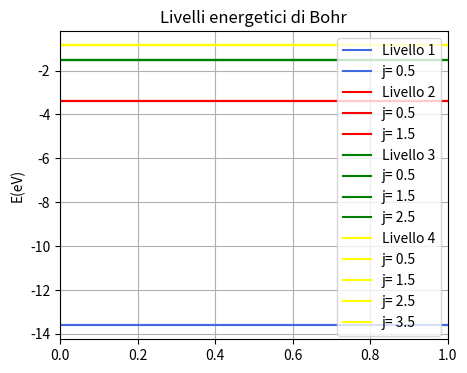

The matplotlib source for this figure:
import numpy as np
import scipy 
import matplotlib.pyplot as plt

n=4
def bohr(n):
    Rh=-13.6 #eV
    E_bohr=np.array([])  #[n]
    for i in range(n):
        E_bohr=np.append(E_bohr,float(Rh*((1/(i+1)**2))))
        i+=1
        
    return E_bohr

def dirac(n):
    alfa=scipy.constants.fine_structure
    m=scipy.constants.electron_mass
    c=scipy.constants.c

    E_dirac=np.zeros((n,n))  #matrice dove [n,j]=[righe,colonne]

    for i in range(n):  # contatore n-1 (num quantici)
        N=i+1      #numeri quantici
        for J in range(i+1):  #contatore j 
            j=J+0.5       
            E_dirac[i,J]=6.242e+18*(m*c**2)*(-1+(1+(alfa/(N-j-0.5+np.sqrt(((j+0.5)**2)-alfa**2)))**2)**(-1/2))  #[eV]
            

    return E_dirac




colori = ['royalblue', 'red', 'green', 'yellow']

Liv_bohr=bohr(n)
Liv_dirac=dirac(n)

print(Liv_dirac)

# Figura per livelli Bohr
plt.figure(figsize=(5, 4))
for i in range(n):
    plt.axhline(Liv_bohr[i], color=colori[i], label=f'Livello {i+1}')
    for j in range(n):
        if(Liv_dirac[i,j]!=0):
            plt.axhline(Liv_dirac[i,j], color=colori[i], label=f'j= {j+0.5}')
plt.title('Livelli energetici di Bohr')
plt.ylabel('E(eV)')
plt.legend()
plt.grid(True)
plt.show()
